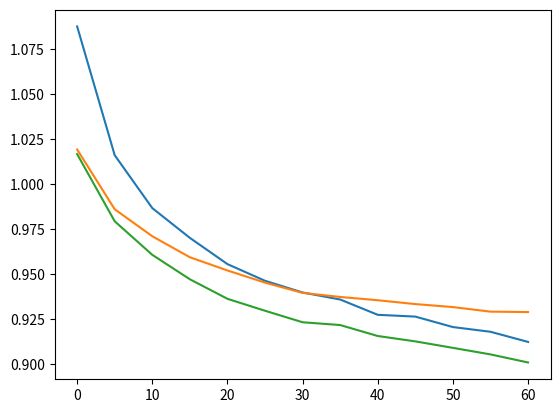

This chart was generated by the following Python code:
import numpy as np
# import results.plots as lplot
import matplotlib.pyplot as plt


# x = [0, 5, 10, 15, 20, 25, 30, 35, 40, 45, 50]
# y_mf = [1.067420797783607, 1.00781605094093, 0.98438877485892695, 0.96875040306964932, 0.95776595779752793, 0.9525320859365054, 0.94193699932605024, 0.94017977655057627, 0.94096263857607743, 0.92878159918291792, 0.92916187509905335]
# y_cs = [1.0218783274248637, 0.98275104265706714, 0.96513355361042175, 0.95476157192768984, 0.94953346297267871, 0.94440433834307558, 0.93973616632236223, 0.9402632776631612, 0.9409159936389867, 0.93649854759654028, 0.93490067054358628]

# Using Adadelta initial training
x = np.array([0, 5, 10, 15, 20, 25, 30, 35, 40, 45, 50, 55, 60])
# y_mf = np.array([1.0724185984016452, 0.99819044711689253, 0.96772166640275337, 0.95332651184846462, 0.94288815755938415, 0.93465798231530006, 0.92614098916314291, 0.92250781062029175, 0.91849448639890963, 0.91590734085709624, 0.91183403211203962, 0.911173320381507, 0.90556936854912462])
# y_cs = np.array([1.022406356734737, 0.99516120381487061, 0.97740903209312069, 0.97316486760266296, 0.95655580602109391, 0.95275242611112965, 0.94390055158442199, 0.94374085225589821, 0.94037538225113015, 0.94201519696465741, 0.93797269222673452, 0.93892431236305429, 0.93391972042105675])

# Using Nadam
# y_cs = np.array([1.0218783274248637, 0.98275104265706714, 0.96513355361042175, 0.95476157192768984, 0.94953346297267871, 0.94440433834307558, 0.93973616632236223, 0.9402632776631612, 0.9409159936389867, 0.93649854759654028, 0.93490067054358628, 0.93363299693411173, 0.9307114196283283])

# y_mf_baseline = np.array([1.0224901253238088, 0.98380895504266441, 0.96240847664167495, 0.95565298016613032, 0.94992969443044795, 0.9432740620636747, 0.94270414021123605, 0.93915310777940841, 0.93846756804429066, 0.93736807962184976, 0.93595355800664892, 0.93429297603514216, 0.93398438595959743])

# Whole hybrid model
# y_mf_x = np.array([1.0252752458584815, 0.97841850087380389, 0.96036753756658433, 0.94748478578633355, 0.93768332500613849, 0.92973528549840823, 0.92646737448326644, 0.91838643641610607, 0.91609335677696402, 0.91154611434872845, 0.91153957751211534, 0.90640222813771509, 0.90013350021210448])
# y_cs_x = np.array([1.0206021957970846, 0.97584528265888126, 0.96219607340754532, 0.9546447915487446, 0.94793476780495423, 0.94382605670261621, 0.94235898511716021, 0.93813339794804618, 0.93648804886104775, 0.93438192836754064, 0.93522182250587194, 0.93268341688222844, 0.92878841018332425])

# Bias Baseline
# y_bias_baseline = np.array([1.0220813093380368, 0.98428909078493665, 0.97040356694732599, 0.96691624031807177, 0.952486950082856, 0.95113602934906849, 0.95001422944870795, 0.94832274604191602, 0.94228636554701106, 0.94172117450720083, 0.94263505350980137, 0.93953480459975147, 0.93986048894759366])

rmses_before_cf = [1.087754031907789, 1.0160846375623303, 0.98665142617269153, 0.97008461264651891, 0.95548276401057464, 0.94619710626315723, 0.93968497677483842, 0.93577502698213877, 0.92726121437510778, 0.9262644087024261, 0.9204449429617646, 0.91781728984277833, 0.91217374683500207]
rmses_before_md = [1.0192836603476507, 0.98599805797949469, 0.9709866591656855, 0.95929785676813883, 0.95194307797323419, 0.94516962692602569, 0.93946204085755036, 0.93719878310698135, 0.93537048559133462, 0.93323056741747024, 0.93156402651392756, 0.92903375063842275, 0.92879267157427925]
rmses_after_cf = [1.021076703950677, 0.98035703988113665, 0.96063928442376301, 0.94704785177663953, 0.9361603903387743, 0.92952226341087552, 0.92311381151853977, 0.92156511356257098, 0.91546341303589829, 0.91247460881781906, 0.90886877066048422, 0.90522465545990827, 0.90072854008219905]
rmses_after_md = [1.0167254898540934, 0.97931326747856151, 0.96272001712716215, 0.95151233303799265, 0.94332759040901282, 0.93803478195928092, 0.93299317105428381, 0.93049292606708656, 0.92805724570640658, 0.92621986687158098, 0.9247406278421052, 0.92266567238770836, 0.92120691572818736]


rmses_after_hybrid = []

for x_at, y1, y2 in zip(x, rmses_after_cf, rmses_after_md):
    rmses_after_hybrid.append(y1 if x_at >=10 else y2)


plt.plot(x, rmses_before_cf, label='CF')
plt.plot(x, rmses_before_md, label='MD')
plt.plot(x, rmses_after_hybrid, label='Hybrid')
plt.show()


# fig, ax = lplot.newfig(0.9)
#
# # plt.style.use('acm-1col')
# ax.plot(x, y_mf_baseline, 'r-', label='MF')
# ax.plot(x, y_cs, 'b--', label='CbF/DF')
# # ax.plot(x, y_hybrid, 'g:', label='Hybrid')
# ax.set_xlabel('Ratings / User')
# ax.set_ylabel('RMSE')
# ax.legend()
# lplot.savefig('ratings_per_user')
# # plt.show()
